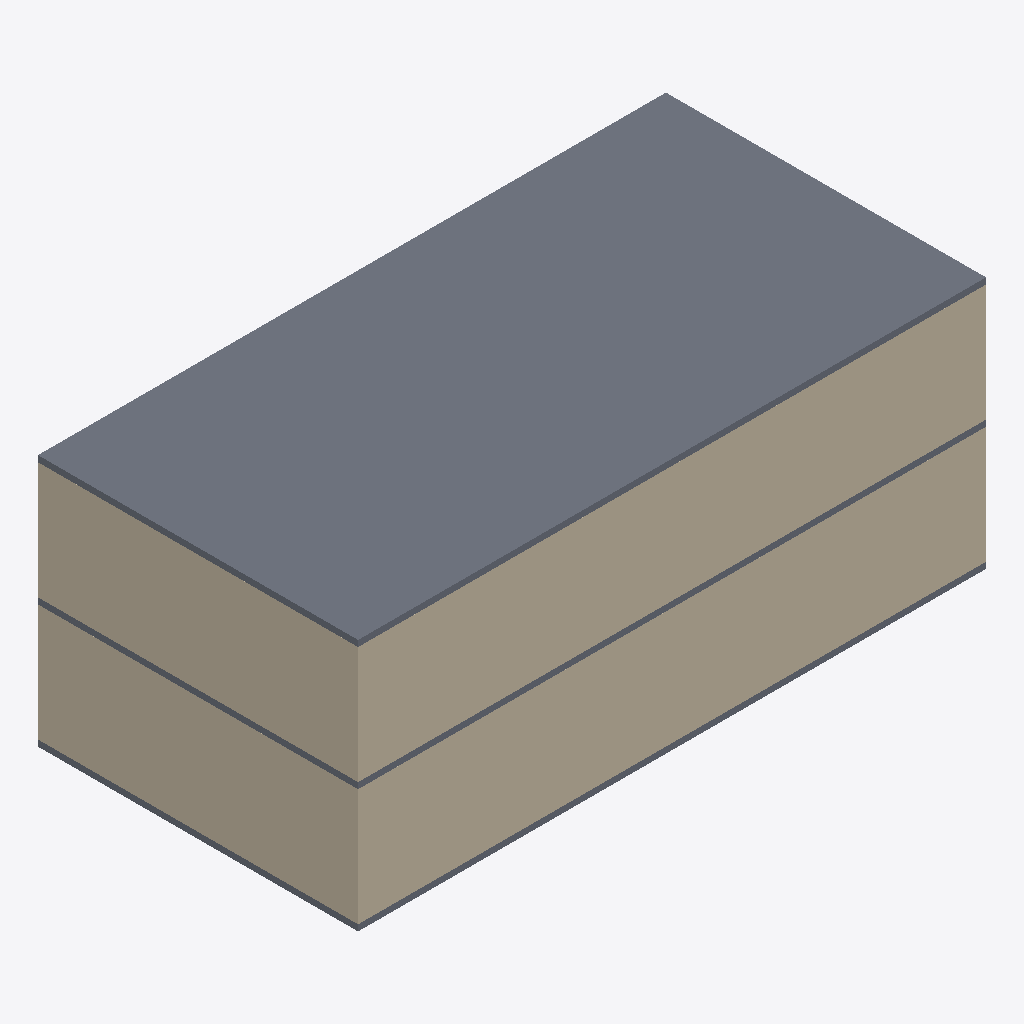
Isometric view of an IFC building model (IFC-SPF (STEP), schema IFC2X3, length unit millimetre), seen from the south-west, elements coloured by IFC class: 8 walls (beige), 3 slabs (grey).
Extent 20.4 m × 10.4 m × 8.2 m (x, y, z). Storeys (3): Level 1 at 0.00 m; Level 2 at 4.00 m; Level 3 at 8.00 m. Elements (11): 8 IfcWallStandardCase, 3 IfcSlab.

HEADER;
FILE_DESCRIPTION(('ViewDefinition [CoordinationView, QuantityTakeOffAddOnView, FMHandOverView]'),'2;1');
FILE_NAME('0001','2016-02-27T21:48:24',(''),(''),'The EXPRESS Data Manager Version 5.02.0100.07 : 28 Aug 2013','20150714_1515(x64) - Exporter 16.3.0.0 - Alternate UI 16.3.0.0','');
FILE_SCHEMA(('IFC2X3'));
ENDSEC;
DATA;
#104=IFCPROJECT('0_MGSK7oL6ov1VSry$Hjka',#41,'0001',$,$,'Project Name','Project Status',(#93,#101),#88);
#1172=IFCSITE('0_MGSK7oL6ov1VSry$Hjkc',#41,'Default',$,'',#1171,$,$,.ELEMENT.,$,$,$,$,$);
#114=IFCBUILDING('0_MGSK7oL6ov1VSry$Hjkb',#41,'',$,$,#32,$,'',.ELEMENT.,$,$,$);
#123=IFCBUILDINGSTOREY('0_MGSK7oL6ov1VSr$0kILZ',#41,'Level 1',$,$,#121,$,'Level 1',.ELEMENT.,0.0);
#129=IFCBUILDINGSTOREY('0_MGSK7oL6ov1VSr$0kIRY',#41,'Level 2',$,$,#128,$,'Level 2',.ELEMENT.,4000.0);
#135=IFCBUILDINGSTOREY('0_MGSK7oL6ov1VSr$0kvhi',#41,'Level 3',$,$,#134,$,'Level 3',.ELEMENT.,8000.00000000026);
#1122=IFCSLAB('3nrqyavoL9HuSbxbdbA9Qn',#41,'Floor:Generic 150mm:182265',$,'Floor:Generic 150mm',#1106,#1120,'182265',.FLOOR.);
#1032=IFCWALLSTANDARDCASE('3nrqyavoL9HuSbxbdbA9Rs',#41,'Basic Wall:Generic - 200mm:182206',$,'Basic Wall:Generic - 200mm:398',#1007,#1030,'182206');
#782=IFCWALLSTANDARDCASE('3nrqyavoL9HuSbxbdbA95p',#41,'Basic Wall:Generic - 200mm:180283',$,'Basic Wall:Generic - 200mm:398',#757,#780,'180283');
#831=IFCWALLSTANDARDCASE('3nrqyavoL9HuSbxbdbA94G',#41,'Basic Wall:Generic - 200mm:180312',$,'Basic Wall:Generic - 200mm:398',#806,#829,'180312');
#1081=IFCWALLSTANDARDCASE('3nrqyavoL9HuSbxbdbA9QX',#41,'Basic Wall:Generic - 200mm:182249',$,'Basic Wall:Generic - 200mm:398',#1056,#1079,'182249');
#580=IFCSLAB('3nrqyavoL9HuSbxbdbAExP',#41,'Floor:Generic 150mm:180113',$,'Floor:Generic 150mm',#558,#578,'180113',.FLOOR.);
#887=IFCSLAB('3nrqyavoL9HuSbxbdbA9VW',#41,'Floor:Generic 150mm:181928',$,'Floor:Generic 150mm',#871,#885,'181928',.FLOOR.);
#664=IFCWALLSTANDARDCASE('3nrqyavoL9HuSbxbdbAEw_',#41,'Basic Wall:Generic - 200mm:180214',$,'Basic Wall:Generic - 200mm:398',#632,#662,'180214');
#934=IFCWALLSTANDARDCASE('3nrqyavoL9HuSbxbdbA9PZ',#41,'Basic Wall:Generic - 200mm:182059',$,'Basic Wall:Generic - 200mm:398',#909,#932,'182059');
#733=IFCWALLSTANDARDCASE('3nrqyavoL9HuSbxbdbA95L',#41,'Basic Wall:Generic - 200mm:180253',$,'Basic Wall:Generic - 200mm:398',#708,#731,'180253');
#983=IFCWALLSTANDARDCASE('3nrqyavoL9HuSbxbdbA9OH',#41,'Basic Wall:Generic - 200mm:182105',$,'Basic Wall:Generic - 200mm:398',#958,#981,'182105');
ENDSEC;